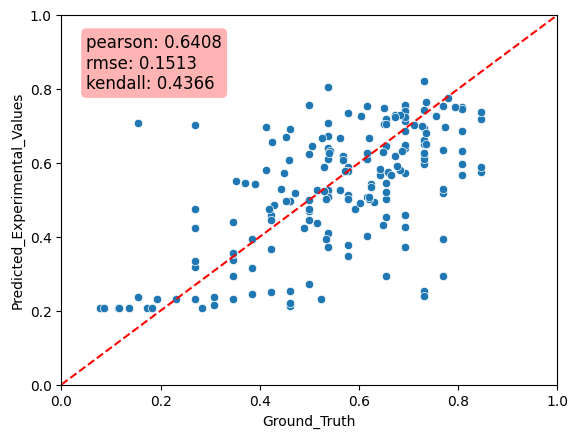

The table this chart was drawn from, first rows:
Predicted_Experimental_Values, Ground_Truth, MAE
0.7339, 0.5769, 0.157
0.3174, 0.2692, 0.04813
0.3486, 0.5769, 0.2283
0.2365, 0.3077, 0.07114
0.2722, 0.5, 0.2278
0.5224, 0.5385, 0.01606
0.6355, 0.7692, 0.1337
0.6329, 0.8077, 0.1748
0.6518, 0.7308, 0.07901
0.5272, 0.5385, 0.01131
0.7559, 0.5, 0.2559
0.5666, 0.8077, 0.2411
0.4537, 0.6538, 0.2001
0.7462, 0.6923, 0.05389
0.673, 0.5385, 0.1345
0.3367, 0.3462, 0.009483
0.4956, 0.4615, 0.03403
0.6616, 0.7308, 0.06914
0.2934, 0.3462, 0.05276
0.5074, 0.5385, 0.03105
0.295, 0.7692, 0.4742
0.238, 0.1538, 0.08419
0.7514, 0.8077, 0.05625
0.335, 0.2692, 0.06576
0.5756, 0.8462, 0.2705
0.2438, 0.3846, 0.1408
0.3728, 0.5385, 0.1657
0.6093, 0.5385, 0.07087
0.719, 0.8462, 0.1271
0.2514, 0.4231, 0.1717
0.4577, 0.6923, 0.2346
0.5986, 0.7308, 0.1321
0.7461, 0.8077, 0.06159
0.3538, 0.3462, 0.007596
0.5079, 0.6154, 0.1075
0.3932, 0.7692, 0.376
0.3669, 0.4231, 0.05622
0.8225, 0.7308, 0.09169
0.7086, 0.1538, 0.5548
0.5896, 0.5769, 0.01266
0.2947, 0.6538, 0.3591
0.7534, 0.6154, 0.138
0.6158, 0.7308, 0.115
0.64, 0.6923, 0.05232
0.2145, 0.3077, 0.09315
0.7081, 0.5385, 0.1697
0.5964, 0.7308, 0.1343
0.6902, 0.4615, 0.2286
0.254, 0.7308, 0.4768
0.7193, 0.6538, 0.06541
0.514, 0.5769, 0.06291
0.7013, 0.2692, 0.4321
0.2308, 0.1923, 0.03853
0.6411, 0.5385, 0.1026
0.6954, 0.7308, 0.03537
0.503, 0.6538, 0.1509
0.423, 0.2692, 0.1538
0.4761, 0.2692, 0.2069
0.4089, 0.5385, 0.1296
0.4008, 0.6154, 0.2146
... 122 more rows
